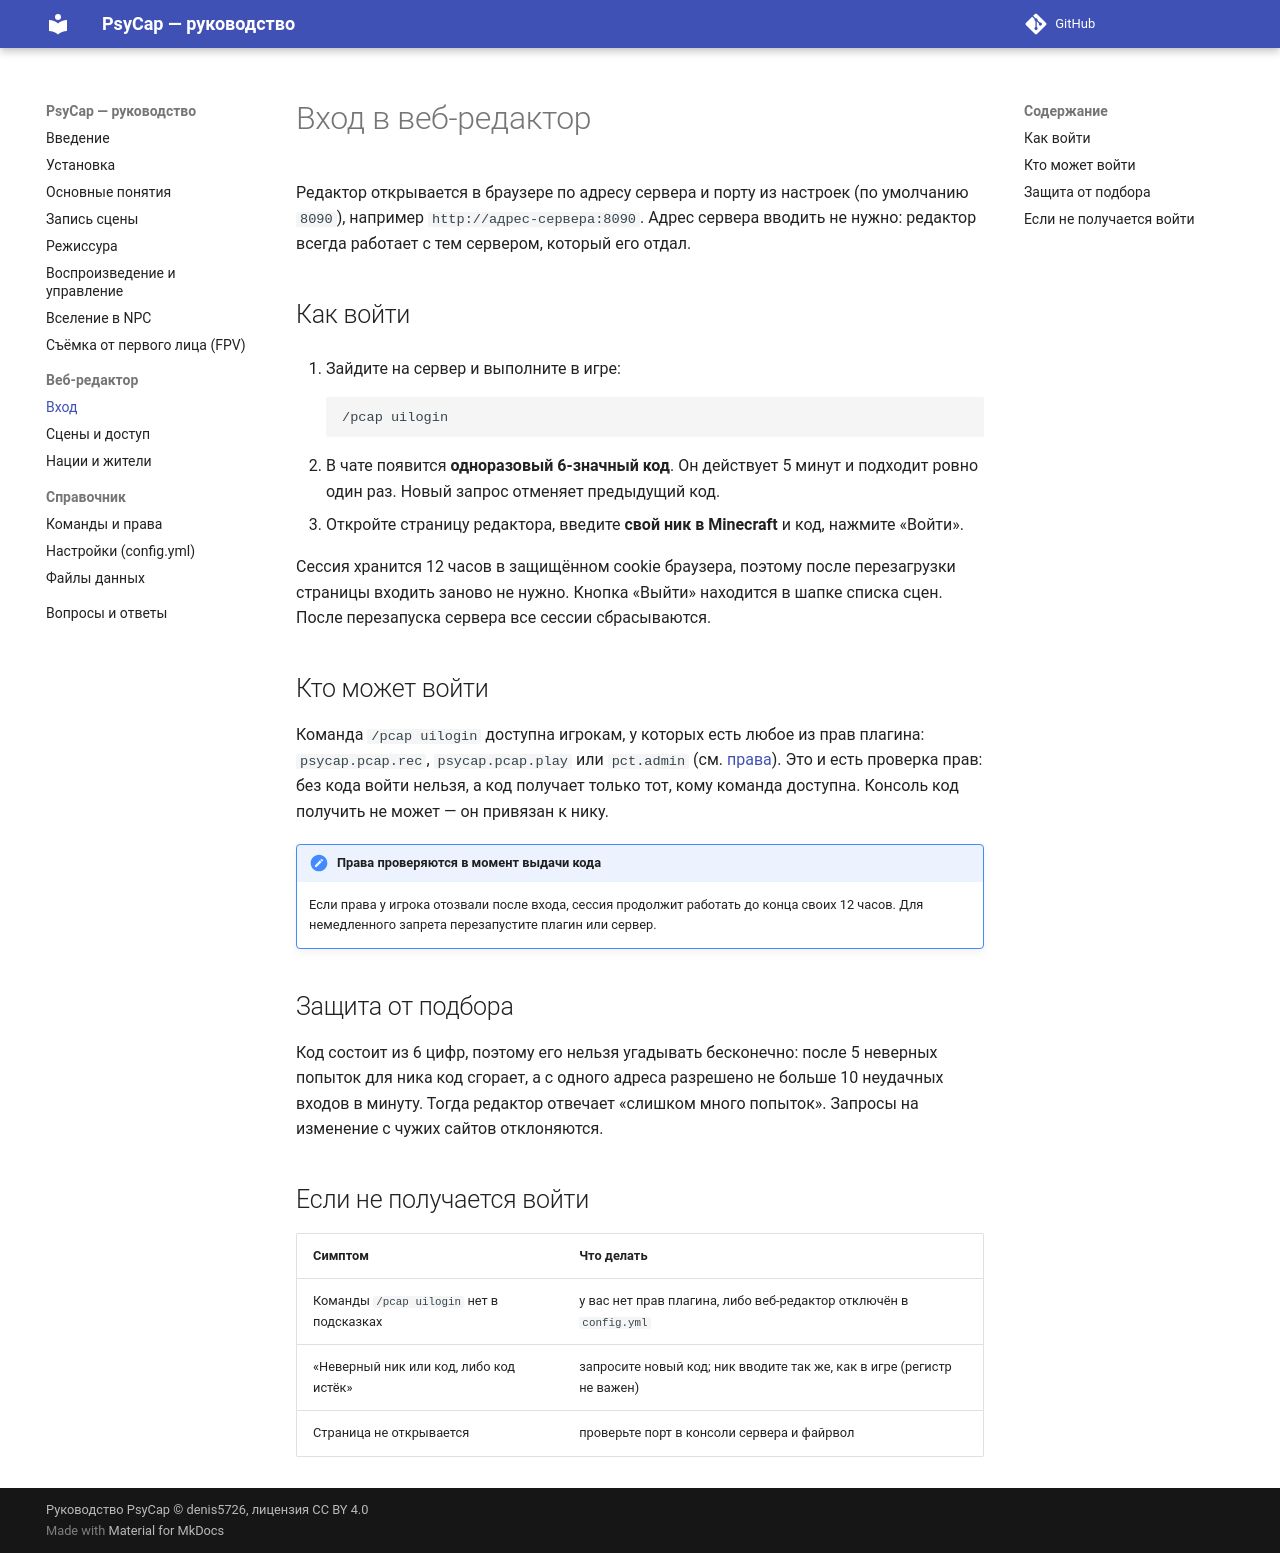

repository: denis5726/psycap-manual · page: web/login/index.html · generator: mkdocs

# Вход в веб-редактор

Редактор открывается в браузере по адресу сервера и порту из настроек (по умолчанию `8090`), например
`http://адрес-сервера:8090`. Адрес сервера вводить не нужно: редактор всегда работает с тем сервером, который его
отдал.

## Как войти

1. Зайдите на сервер и выполните в игре:

    ```text
    /pcap uilogin
    ```

2. В чате появится **одноразовый 6-значный код**. Он действует 5 минут и подходит ровно один раз. Новый запрос
   отменяет предыдущий код.
3. Откройте страницу редактора, введите **свой ник в Minecraft** и код, нажмите «Войти».

Сессия хранится 12 часов в защищённом cookie браузера, поэтому после перезагрузки страницы входить заново не нужно.
Кнопка «Выйти» находится в шапке списка сцен. После перезапуска сервера все сессии сбрасываются.

## Кто может войти

Команда `/pcap uilogin` доступна игрокам, у которых есть любое из прав плагина: `psycap.pcap.rec`,
`psycap.pcap.play` или `pct.admin` (см. [права](../reference/commands.md#права)). Это и есть проверка прав: без
кода войти нельзя, а код получает только тот, кому команда доступна. Консоль код получить не может — он привязан к
нику.

!!! note "Права проверяются в момент выдачи кода"
    Если права у игрока отозвали после входа, сессия продолжит работать до конца своих 12 часов. Для немедленного
    запрета перезапустите плагин или сервер.

## Защита от подбора

Код состоит из 6 цифр, поэтому его нельзя угадывать бесконечно: после 5 неверных попыток для ника код сгорает, а с
одного адреса разрешено не больше 10 неудачных входов в минуту. Тогда редактор отвечает «слишком много попыток».
Запросы на изменение с чужих сайтов отклоняются.

## Если не получается войти

| Симптом | Что делать |
| --- | --- |
| Команды `/pcap uilogin` нет в подсказках | у вас нет прав плагина, либо веб-редактор отключён в `config.yml` |
| «Неверный ник или код, либо код истёк» | запросите новый код; ник вводите так же, как в игре (регистр не важен) |
| Страница не открывается | проверьте порт в консоли сервера и файрвол |
